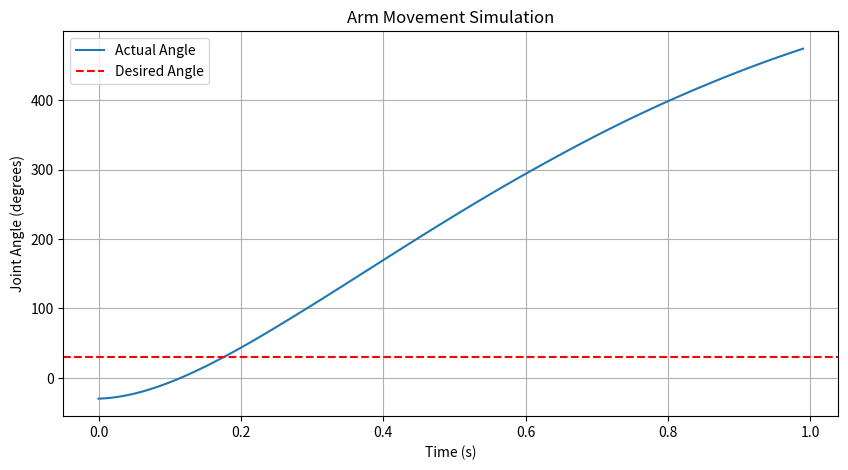

This chart was generated by the following Python code:
import numpy as np
import pandas as pd
import matplotlib.pyplot as plt

# Constants for the arm model
mass = 3.0  # kg
length = 0.3  # meters
damping = 0.5  # damping coefficient
inertia = (1/3) * mass * (length ** 2)  # moment of inertia of rod rotating at one end

dt = 0.01  # time step in seconds
sim_time = 1.0  # total simulation time in seconds
time = np.arange(0, sim_time, dt)

def arm_plant(muscle_commands_df, initial_angle):
    """
    Simulates arm dynamics.
    
    Inputs:
        muscle_commands_df: DataFrame with columns ['time', 'flexor', 'extensor']
        initial_angle: initial angle in radians
    Returns:
        angles: array of joint angles over time (radians)
    """
    angles = [initial_angle]
    angular_velocity = 0.0

    for i in range(1, len(muscle_commands_df)):
        flexor = muscle_commands_df.loc[i, 'flexor']
        extensor = muscle_commands_df.loc[i, 'extensor']
        torque = (flexor - extensor) * 10  # Max torque per muscle = 10 Nm

        # Add damping and noise
        torque -= damping * angular_velocity
        torque += np.random.normal(0, 0.2)  # small noise

        # Update dynamics
        angular_acc = torque / inertia
        angular_velocity += angular_acc * dt
        new_angle = angles[-1] + angular_velocity * dt
        angles.append(new_angle)
    
    return np.array(angles)

def controller(initial_angle, desired_angle, time):
    flexor_activation = np.zeros_like(time)
    extensor_activation = np.zeros_like(time)

    # Simple proportional control example:
    # If desired_angle > initial_angle, activate flexor;
    # else activate extensor.
    if desired_angle > initial_angle:
        flexor_activation[:] = 0.8  # Constant activation
        extensor_activation[:] = 0.0
    else:
        extensor_activation[:] = 0.8
        flexor_activation[:] = 0.0

    # Optional: Ramp down activation to stabilize
    ramp_down = np.linspace(0.8, 0.2, len(time))
    if desired_angle > initial_angle:
        flexor_activation = ramp_down
    else:
        extensor_activation = ramp_down

    return pd.DataFrame({
        'time': time,
        'flexor': flexor_activation,
        'extensor': extensor_activation
    })

# Set initial and desired positions (in radians)
initial_angle = np.deg2rad(-30)  # -30 degrees
desired_angle = np.deg2rad(30)   # +30 degrees

# Call student controller
commands_df = controller(initial_angle, desired_angle, time)

# Pass to plant
angles = arm_plant(commands_df, initial_angle)

plt.figure(figsize=(10, 5))
plt.plot(time, np.rad2deg(angles), label='Actual Angle')
plt.axhline(np.rad2deg(desired_angle), color='r', linestyle='--', label='Desired Angle')
plt.xlabel('Time (s)')
plt.ylabel('Joint Angle (degrees)')
plt.legend()
plt.title('Arm Movement Simulation')
plt.grid(True)
plt.show()